Run: headless pygame with SDL's dummy video driver; simulated clock (each Clock.tick advances the game by its frame time, no real sleeping); random seed 0; keys injected as events and as key.get_pressed() state; no mouse input.
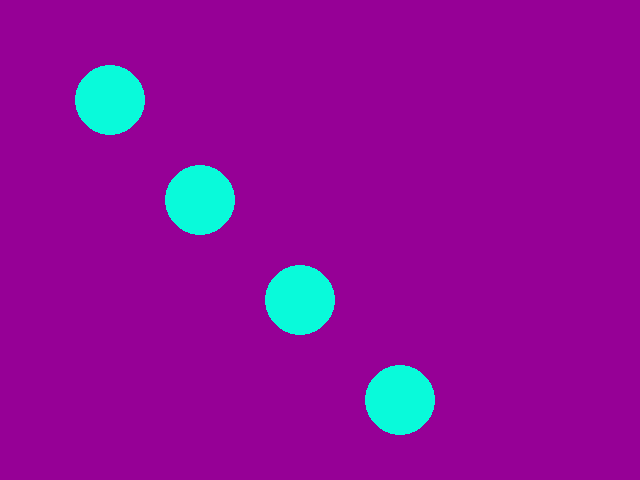
Frame 1 of 4 · flips 1–60 · no input
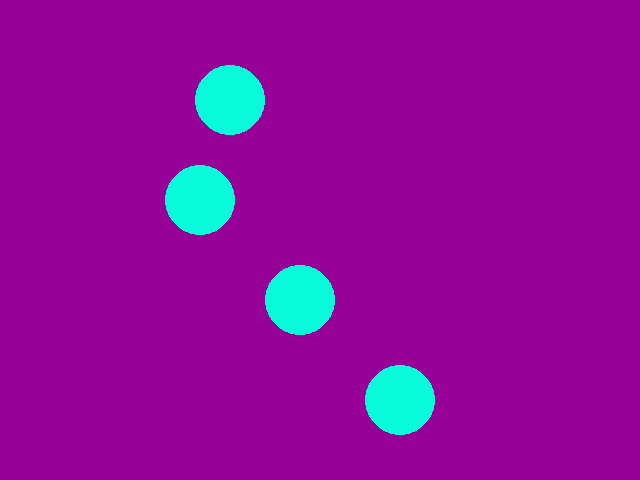
Frame 2 of 4 · flips 61–180 · tapped SPACE, RETURN · held RIGHT (→), D
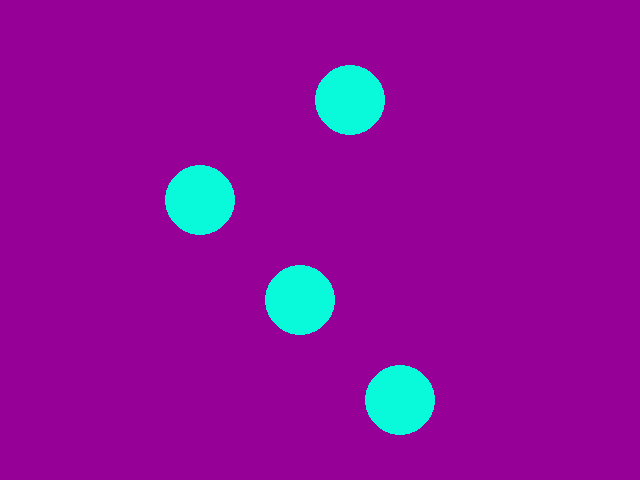
Frame 3 of 4 · flips 181–300 · held DOWN (↓), S
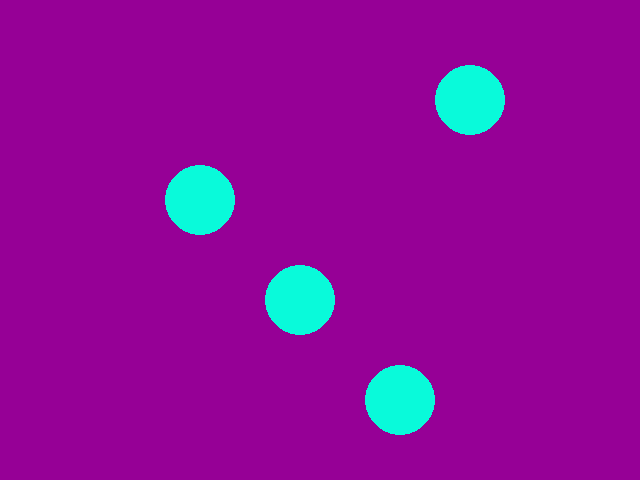
Frame 4 of 4 · flips 301–420 · held LEFT (←), A, UP (↑), W

The pygame program that drew these frames:

# TODO: Copy all of your   04-Drawing.py   program and put it below this comment.


import pygame
import sys

pygame.init()
screen = pygame.display.set_mode((640, 480))
xpos = 50
clock=pygame.time.Clock()
while True:
    clock.tick(60)
    for event in pygame.event.get():
        print(event)
        if event.type == pygame.QUIT:
            sys.exit()
    xpos=xpos+1

    screen.fill((150,0,150))
    pygame.draw.circle(screen,(9,250,218),(xpos,100),35)
    pygame.draw.circle(screen,(9,250,218),(200,200),35)
    pygame.draw.circle(screen,(9,250,218),(300,300),35)
    pygame.draw.circle(screen,(9,250,218),(400,400),35)
    pygame.display.update()
